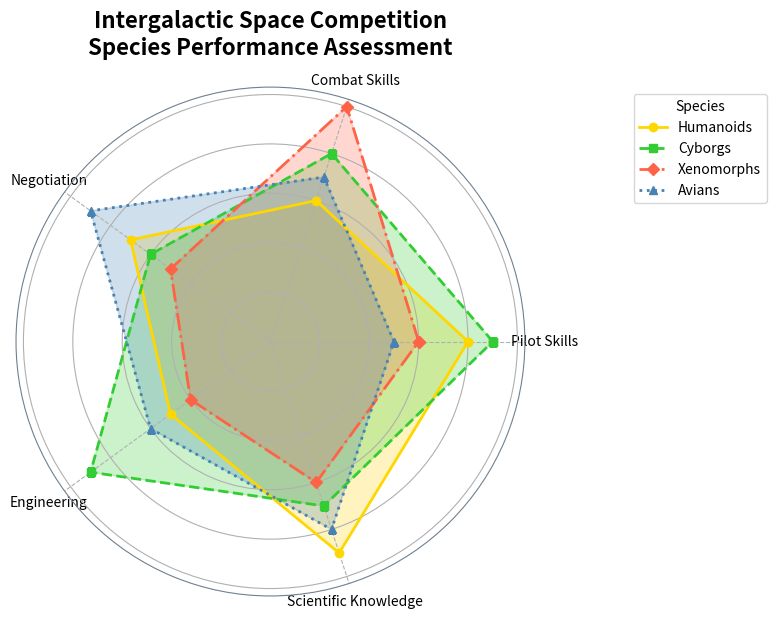

Source code (Python):
import numpy as np
import matplotlib.pyplot as plt

# Altered skills and species names
skills = ['Pilot Skills', 'Combat Skills', 'Negotiation', 'Engineering', 'Scientific Knowledge']
species = ['Humanoids', 'Cyborgs', 'Xenomorphs', 'Avians']

# Altered performance data
performance = np.array([
    [8, 6, 7, 5, 9],  # Humanoids
    [9, 8, 6, 9, 7],  # Cyborgs
    [6, 10, 5, 4, 6], # Xenomorphs
    [5, 7, 9, 6, 8]   # Avians
])

num_skills = len(skills)

# Function to create a radar chart
def create_radar_chart(title, labels, data, categories):
    angles = np.linspace(0, 2 * np.pi, num_skills, endpoint=False).tolist()
    angles += angles[:1]  # Complete the circle

    # Extend data for closure
    data = np.concatenate((data, data[:, [0]]), axis=1)

    fig, ax = plt.subplots(figsize=(8, 8), subplot_kw=dict(polar=True))

    # Randomize colors and line styles
    colors = ['#FFD700', '#32CD32', '#FF6347', '#4682B4']
    line_styles = ['-', '--', '-.', ':']
    marker_styles = ['o', 's', 'D', '^']
    for idx, (d, color, ls, marker) in enumerate(zip(data, colors, line_styles, marker_styles)):
        ax.fill(angles, d, color=color, alpha=0.25)
        ax.plot(angles, d, color=color, linewidth=2, linestyle=ls, marker=marker, label=categories[idx])

    # Add minor grid and randomize border color
    ax.xaxis.grid(True, linestyle='--')
    ax.spines['polar'].set_visible(True)
    ax.spines['polar'].set_color('#708090')

    # Customize labels
    ax.set_yticklabels([])
    ax.set_xticks(angles[:-1])
    ax.set_xticklabels(labels, fontsize=10)

    plt.title(title, size=16, fontweight='bold', pad=20, va='bottom')
    plt.legend(loc='upper left', bbox_to_anchor=(1.2, 1.0), title="Species")

    plt.tight_layout()
    plt.show()

create_radar_chart(
    "Intergalactic Space Competition\nSpecies Performance Assessment",
    skills, performance, species
)
